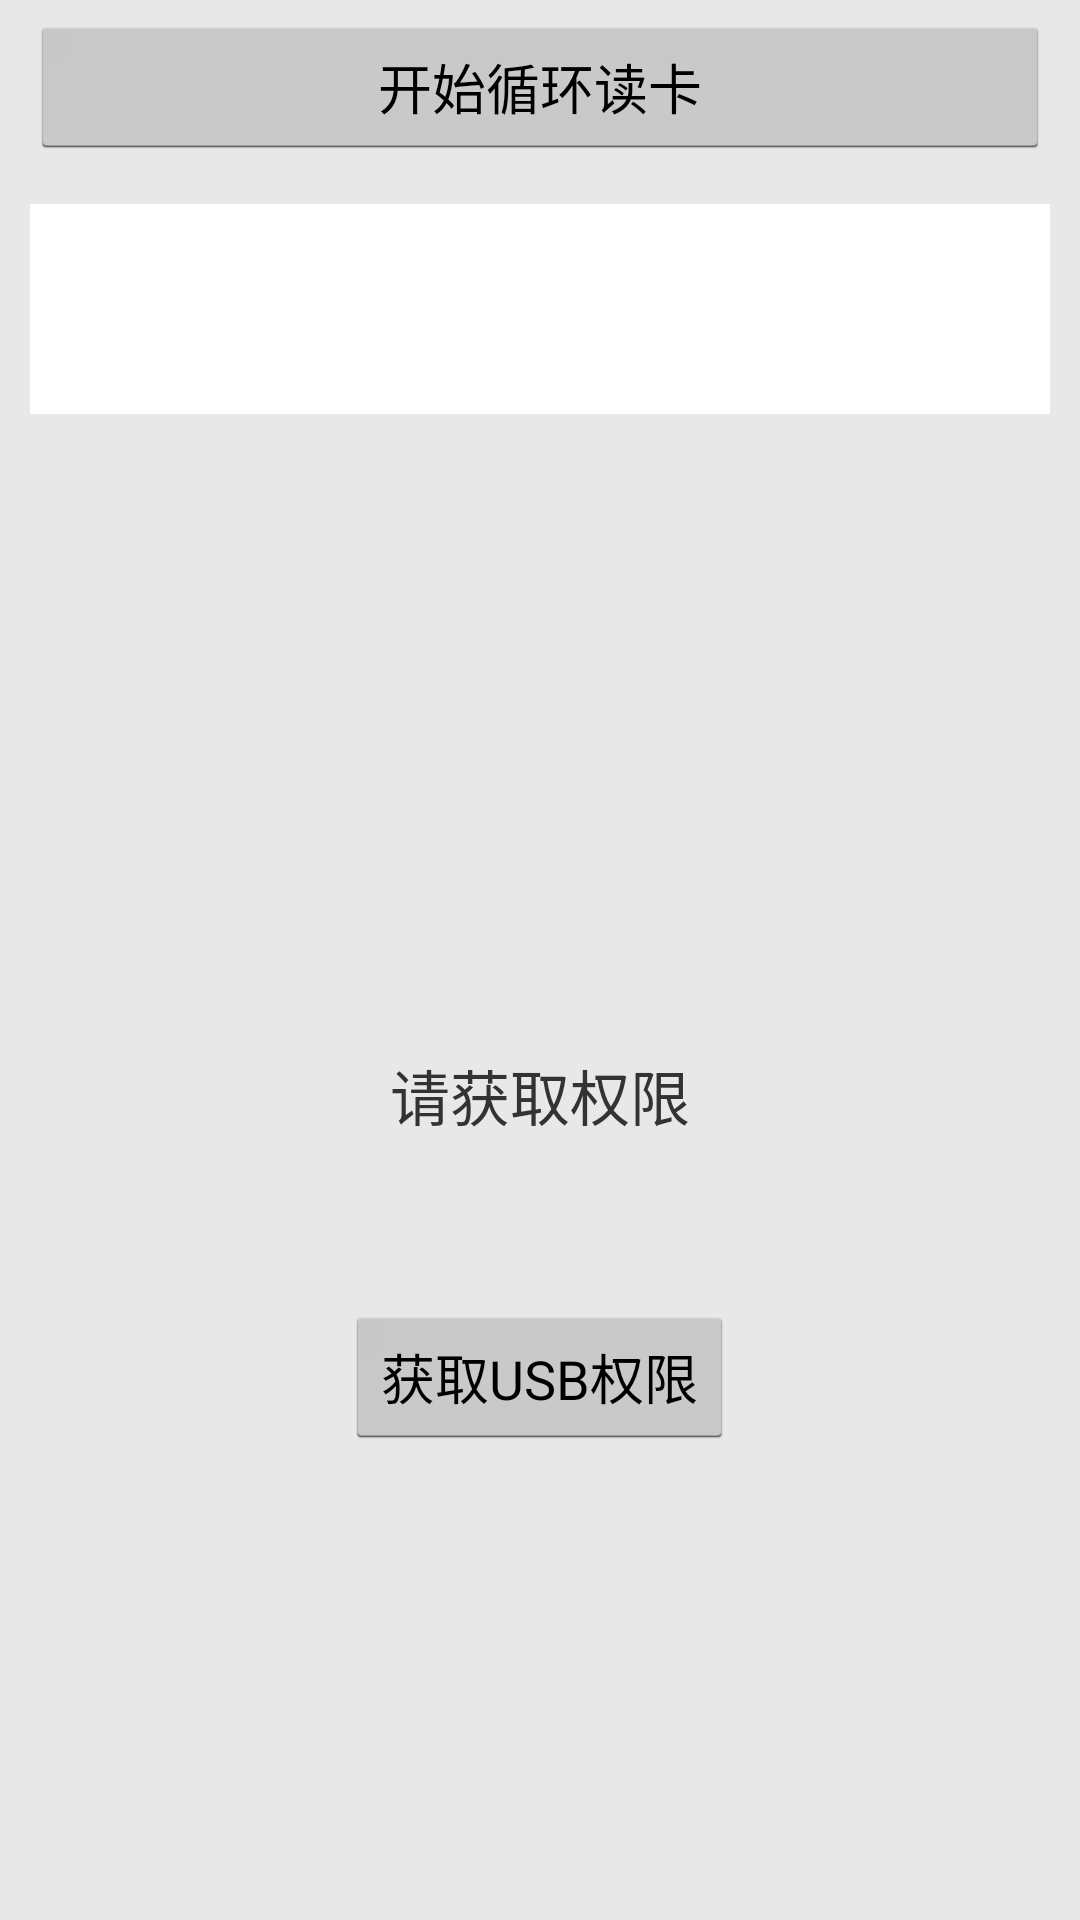

The Android layout XML behind this screen, and the referenced resources:
<!-- AndroidManifest.xml: application theme AppBaseTheme -->
<!-- res/layout/bt_idcard.xml -->
<ScrollView xmlns:android="http://schemas.android.com/apk/res/android"
    android:layout_width="match_parent"
    android:layout_height="match_parent"
    android:background="#E8E8E8" >
    
    

    <LinearLayout
        android:layout_width="match_parent"
        android:layout_height="wrap_content"
        android:orientation="vertical" >  
     
        <LinearLayout
            android:layout_width="match_parent"
            android:layout_height="wrap_content"
            android:orientation="horizontal"
            android:padding="5dp" >
            
            <Button
                android:id="@+id/read_once"
                android:layout_width="0dp"
                android:layout_weight="1"
                android:layout_marginLeft="5dp"
                android:layout_marginRight="5dp"
                android:layout_height="wrap_content"
                android:text="@string/idcard_read_once" 
                android:visibility="gone"/>
            
            <Button
                android:id="@+id/btn_read_circle"
                android:layout_width="0dp"
                android:layout_weight="1"
                android:layout_marginLeft="5dp"
                android:layout_marginRight="5dp"
                android:layout_height="wrap_content"
                android:text="@string/idcard_start_read"/>
        </LinearLayout>        
        
        <TextView
            android:id="@+id/hint_view"
            android:layout_width="match_parent"
            android:layout_height="70dp"
            android:background="#fff"
            android:textColor="#000"
            android:maxLines="2"
            android:layout_margin="10dp"
            android:paddingLeft="15dp"
            android:paddingRight="15dp"
            android:paddingTop="10dp"
            android:paddingBottom="10dp" 
            android:textSize="20sp" /> 

        <TextView
            android:id="@+id/test_info_view"
            android:padding="20dp"
            android:layout_width="match_parent"
            android:layout_height="wrap_content"
            android:textSize="20sp"
            android:textColor="#333" />
        
        <LinearLayout
            android:id="@+id/relativeLayout"
            android:layout_width="wrap_content"
            android:layout_height="wrap_content"
            android:layout_gravity="center_horizontal"
            android:orientation="vertical"
            android:layout_marginTop="5dp"
            android:visibility="gone" >
            
            <TextView
                android:id="@+id/tAhint"
                android:layout_width="wrap_content"
                android:layout_height="wrap_content"
                android:layout_alignParentLeft="true"
                android:layout_alignParentTop="true"
                android:layout_marginLeft="19dp"
                android:layout_marginTop="32dp"
                android:textColor="#000000"
            	android:textSize="15dp"
            	android:text="@string/tacard_TAyz"
            	android:visibility="gone"/>
            
            <ImageView
			    android:id="@+id/imageView1"
			    android:layout_width="150dp"
			    android:layout_height="150dp"
			    android:src="@drawable/logo"
				android:visibility="gone"/>
            
             <TextView
                android:id="@+id/showVersion"
                android:layout_width="wrap_content"
                android:layout_height="wrap_content"
                android:textColor="#000000"
            	android:textSize="20sp"/> 
            
            <TextView
                android:id="@+id/showData"
                android:layout_width="wrap_content"
                android:layout_height="wrap_content"
                android:layout_alignParentLeft="true"
                android:layout_alignParentTop="true"
                android:layout_marginLeft="19dp"
                android:layout_marginTop="32dp"
                android:textColor="#000000"
                android:lineSpacingMultiplier="1.5"
            	android:textSize="15dp"/> 
            <EditText
                android:id="@+id/edittext1"
                android:layout_width="200dp"
                android:layout_height="wrap_content"
                android:textColor="#000000"
                android:layout_below="@id/showData"
                android:layout_marginLeft="19dp"
                android:text="FFFFFFFFFFFF" 
                android:visibility="gone"/>
            <EditText
                android:id="@+id/edittext2"
                android:layout_width="wrap_content"
                android:layout_height="wrap_content"
                android:textColor="#000000"
                android:layout_below="@id/showData"
                android:layout_marginLeft="30dp"
                android:hint="@string/tacard_qxrsj" 
                android:visibility="gone"/>
             <LinearLayout
                android:layout_width="wrap_content"
                android:layout_height="wrap_content"
                android:layout_alignTop="@+id/showData"
                android:layout_marginLeft="23dp"
                android:layout_toRightOf="@+id/showData"
                android:orientation="vertical" >
                
                <ImageView
                    android:id="@+id/imageView2"
                    android:layout_width="150dp"
                    android:layout_height="150dp"
                    android:layout_marginTop="20dp"
                    android:src="@drawable/logo"
                    android:visibility="gone" />
		        <TextView
			        android:id="@+id/bt_finReport"
			        android:layout_width="wrap_content"
			        android:layout_height="wrap_content"
			        android:textColor="#000000"
			        android:textSize="15dp" />
            </LinearLayout>
        </LinearLayout>
        
        <TextView
            android:id="@+id/default_view"
            android:layout_marginTop="100dp"
            android:padding="20dp"
            android:layout_width="match_parent"
            android:layout_height="100dp"
            android:textSize="20sp"
            android:textColor="#333"
            android:gravity="center_horizontal|center_vertical"
            android:text="@string/idcard_qhqqx" />
        
        <LinearLayout
            android:layout_width="wrap_content"
            android:layout_height="wrap_content"
            android:layout_gravity="center_horizontal"
            android:layout_marginTop="20dp"
            android:orientation="horizontal" >

            <Button
                android:id="@+id/requestPermission"
                android:layout_width="wrap_content"
                android:layout_height="wrap_content"
                android:text="@string/bl_hqqx" />
        </LinearLayout>
    </LinearLayout>

</ScrollView>
<!-- resources referenced by this layout -->
<resources>
  <string name="bl_hqqx">获取USB权限</string>
  <string name="idcard_qhqqx">请获取权限</string>
  <string name="idcard_read_once">读卡</string>
  <string name="idcard_start_read">开始循环读卡</string>
  <string name="tacard_TAyz">Type A卡阅读器</string>
  <string name="tacard_qxrsj">请写入数据</string>
  <style name="AppBaseTheme" parent="android:Theme.Holo.Light.NoActionBar.Fullscreen">
          
      </style>
</resources>
